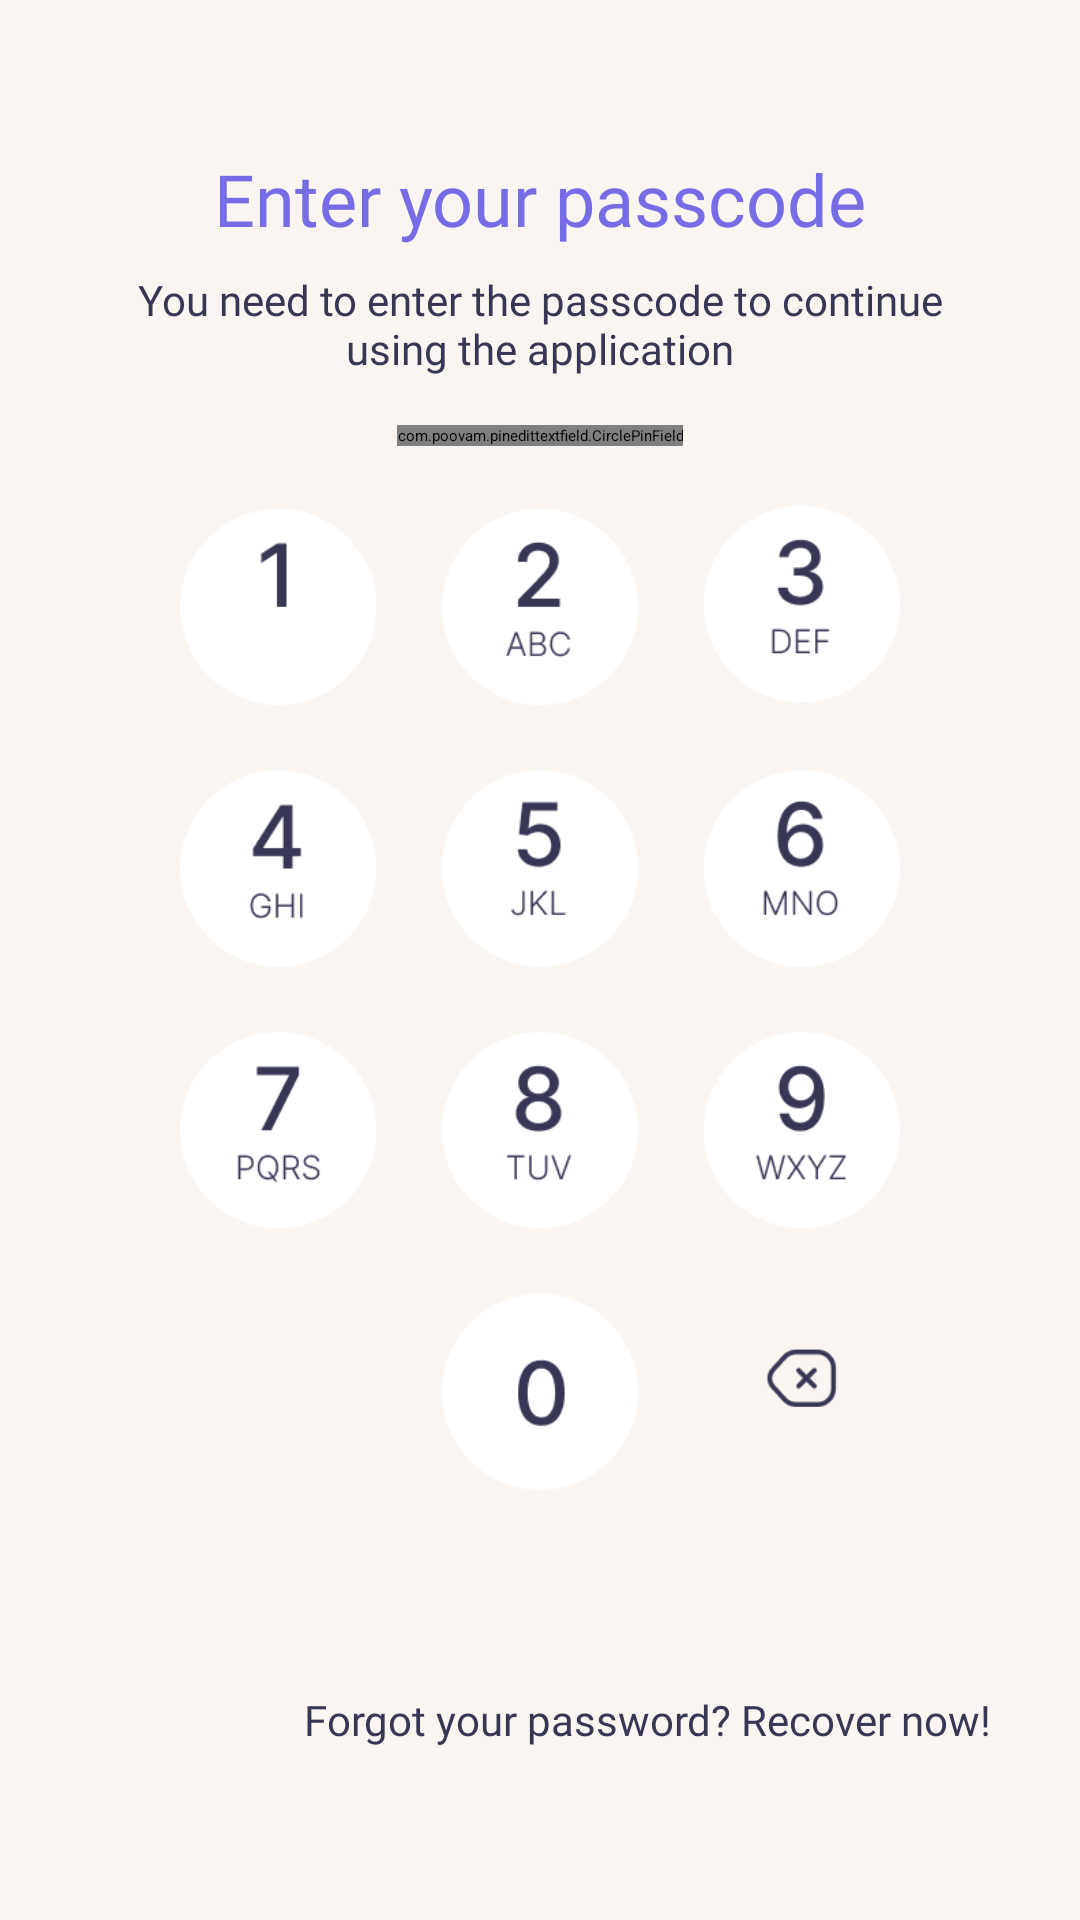

The Android layout XML behind this screen, and the referenced resources:
<!-- AndroidManifest.xml: application theme Theme.MyApplication -->
<!-- res/layout/dialog_pass_code.xml -->
<?xml version="1.0" encoding="utf-8"?>
<androidx.constraintlayout.widget.ConstraintLayout xmlns:android="http://schemas.android.com/apk/res/android"
    xmlns:app="http://schemas.android.com/apk/res-auto"
    xmlns:tools="http://schemas.android.com/tools"
    android:id="@+id/main"
    android:background="#FAF5F0"
    android:layout_width="match_parent"
    android:layout_height="match_parent"
    tools:context=".activity.PassCodeActivity">



    <LinearLayout
        android:id="@+id/ln_content"
        android:layout_width="match_parent"
        android:layout_height="wrap_content"
        android:layout_marginHorizontal="30dp"
        android:layout_marginTop="50dp"
        android:orientation="vertical"
        app:layout_constraintTop_toTopOf="parent">

        <TextView
            android:layout_width="match_parent"
            android:layout_height="wrap_content"
            android:fontFamily="@font/nunito_semibold"
            android:gravity="center"
            android:text="@string/enter_your_passcode"
            android:textColor="#766DE6"
            android:textSize="24sp" />

        <TextView
            android:layout_width="match_parent"
            android:layout_height="wrap_content"
            android:layout_marginTop="8dp"
            android:gravity="center"
            android:id="@+id/tv_status"
            android:text="@string/you_need_to_enter_the_passcode_to_continue_using_the_application"
            android:fontFamily="@font/nunito_regular"
            android:textColor="#383655"
            android:textSize="14sp" />

        <com.poovam.pinedittextfield.CirclePinField
            android:id="@+id/edt_passcode"
            android:layout_width="wrap_content"
            android:layout_height="wrap_content"
            android:layout_gravity="center"
            android:layout_marginTop="16dp"
            android:inputType="number"
            android:textSelectHandle="@drawable/text_handle"
            android:textSize="16sp"
            app:circleRadius="8dp"
            android:focusable="false"
            android:focusableInTouchMode="false"
            app:distanceInBetween="18dp"
            app:fieldBgColor="@color/white"
            app:fillerColor="#383655"
            app:fillerRadius="8dp"
            app:highlightColor="@color/black"
            app:noOfFields="4" />
    </LinearLayout>

    <ImageView
        android:id="@+id/img_numberkeyboard"
        android:layout_width="match_parent"
        android:layout_height="wrap_content"
        android:layout_marginHorizontal="60dp"
        android:layout_marginTop="20dp"
        android:adjustViewBounds="true"
        android:src="@drawable/img_numberkeyboard"
        app:layout_constraintTop_toBottomOf="@+id/ln_content" />

    <LinearLayout
        android:layout_width="0dp"
        android:layout_height="0dp"
        android:orientation="vertical"
        android:weightSum="4"
        android:id="@+id/ln_number"
        android:layout_marginTop="-8dp"
        android:layout_marginBottom="-10dp"
        android:layout_marginStart="-10dp"
        android:layout_marginEnd="-10dp"
        app:layout_constraintBottom_toBottomOf="@+id/img_numberkeyboard"
        app:layout_constraintEnd_toEndOf="@+id/img_numberkeyboard"
        app:layout_constraintStart_toStartOf="@+id/img_numberkeyboard"
        app:layout_constraintTop_toTopOf="@+id/img_numberkeyboard">

        <LinearLayout
            android:layout_width="match_parent"
            android:layout_height="0dp"
            android:layout_weight="1"
            android:orientation="horizontal"
            android:weightSum="3">

            <Button
                android:background="#00000000"
                android:layout_width="0dp"
                android:layout_height="match_parent"
                android:layout_weight="1"
                android:id="@+id/btn_number1"/>

            <Button
                android:layout_width="0dp"
                android:layout_height="match_parent"
                android:background="#00000000"
                android:layout_weight="1"
                android:id="@+id/btn_number2"/>

            <Button
                android:layout_width="0dp"
                android:layout_height="match_parent"
                android:background="#00000000"
                android:layout_weight="1"
                android:id="@+id/btn_number3"/>
        </LinearLayout>

        <LinearLayout
            android:layout_width="match_parent"
            android:layout_height="0dp"
            android:layout_weight="1"
            android:orientation="horizontal"
            android:weightSum="3">

            <Button
                android:layout_width="0dp"
                android:layout_height="match_parent"
                android:background="#00000000"
                android:layout_weight="1"
                android:id="@+id/btn_number4"/>

            <Button
                android:layout_width="0dp"
                android:layout_height="match_parent"
                android:background="#00000000"
                android:layout_weight="1"
                android:id="@+id/btn_number5"/>

            <Button
                android:layout_width="0dp"
                android:layout_height="match_parent"
                android:layout_weight="1"
                android:background="#00000000"
                android:id="@+id/btn_number6"/>
        </LinearLayout>

        <LinearLayout
            android:layout_width="match_parent"
            android:layout_height="0dp"
            android:layout_weight="1"
            android:orientation="horizontal"
            android:weightSum="3">

            <Button
                android:layout_width="0dp"
                android:layout_height="match_parent"
                android:background="#00000000"
                android:layout_weight="1"
                android:id="@+id/btn_number7"/>

            <Button
                android:layout_width="0dp"
                android:layout_height="match_parent"
                android:background="#00000000"
                android:layout_weight="1"
                android:id="@+id/btn_number8"/>

            <Button
                android:layout_width="0dp"
                android:layout_height="match_parent"
                android:layout_weight="1"
                android:background="#00000000"
                android:id="@+id/btn_number9"/>
        </LinearLayout>

        <LinearLayout
            android:layout_width="match_parent"
            android:layout_height="0dp"
            android:layout_weight="1"
            android:orientation="horizontal"
            android:weightSum="3">

            <Button
                android:layout_width="0dp"
                android:layout_height="match_parent"
                android:background="#00000000"
                android:layout_weight="1" />

            <Button
                android:layout_width="0dp"
                android:layout_height="match_parent"
                android:background="#00000000"
                android:layout_weight="1"
                android:id="@+id/btn_number0"/>

            <Button
                android:layout_width="0dp"
                android:layout_height="match_parent"
                android:layout_weight="1"
                android:background="#00000000"
                android:id="@+id/btn_backspace"/>
        </LinearLayout>
    </LinearLayout>

    <TextView
        android:layout_width="match_parent"
        android:layout_height="wrap_content"
        app:layout_constraintBottom_toBottomOf="parent"
        app:layout_constraintTop_toBottomOf="@+id/ln_number"
        android:layout_marginStart="90dp"
        android:layout_marginEnd="30dp"
        android:gravity="end"
        android:id="@+id/btn_recover"
        android:text="@string/forgot_your_password_recover_now"
        android:fontFamily="@font/nunito_regular"
        android:textColor="#383655"
        android:textSize="14sp"/>

</androidx.constraintlayout.widget.ConstraintLayout>
<!-- resources referenced by this layout -->
<resources>
  <!-- drawable img_numberkeyboard: png bitmap (drawable, 29094 bytes) -->
  <string name="enter_your_passcode">Enter your passcode</string>
  <string name="forgot_your_password_recover_now">Forgot your password? Recover now!</string>
  <string name="you_need_to_enter_the_passcode_to_continue_using_the_application">You need to enter the passcode to continue using the application</string>
  <!-- not gathered from this repository: default colours our renderer supplied (Android Studio template values) -->
  <color name="black">#FF000000</color>
  <color name="white">#FFFFFFFF</color>
</resources>
